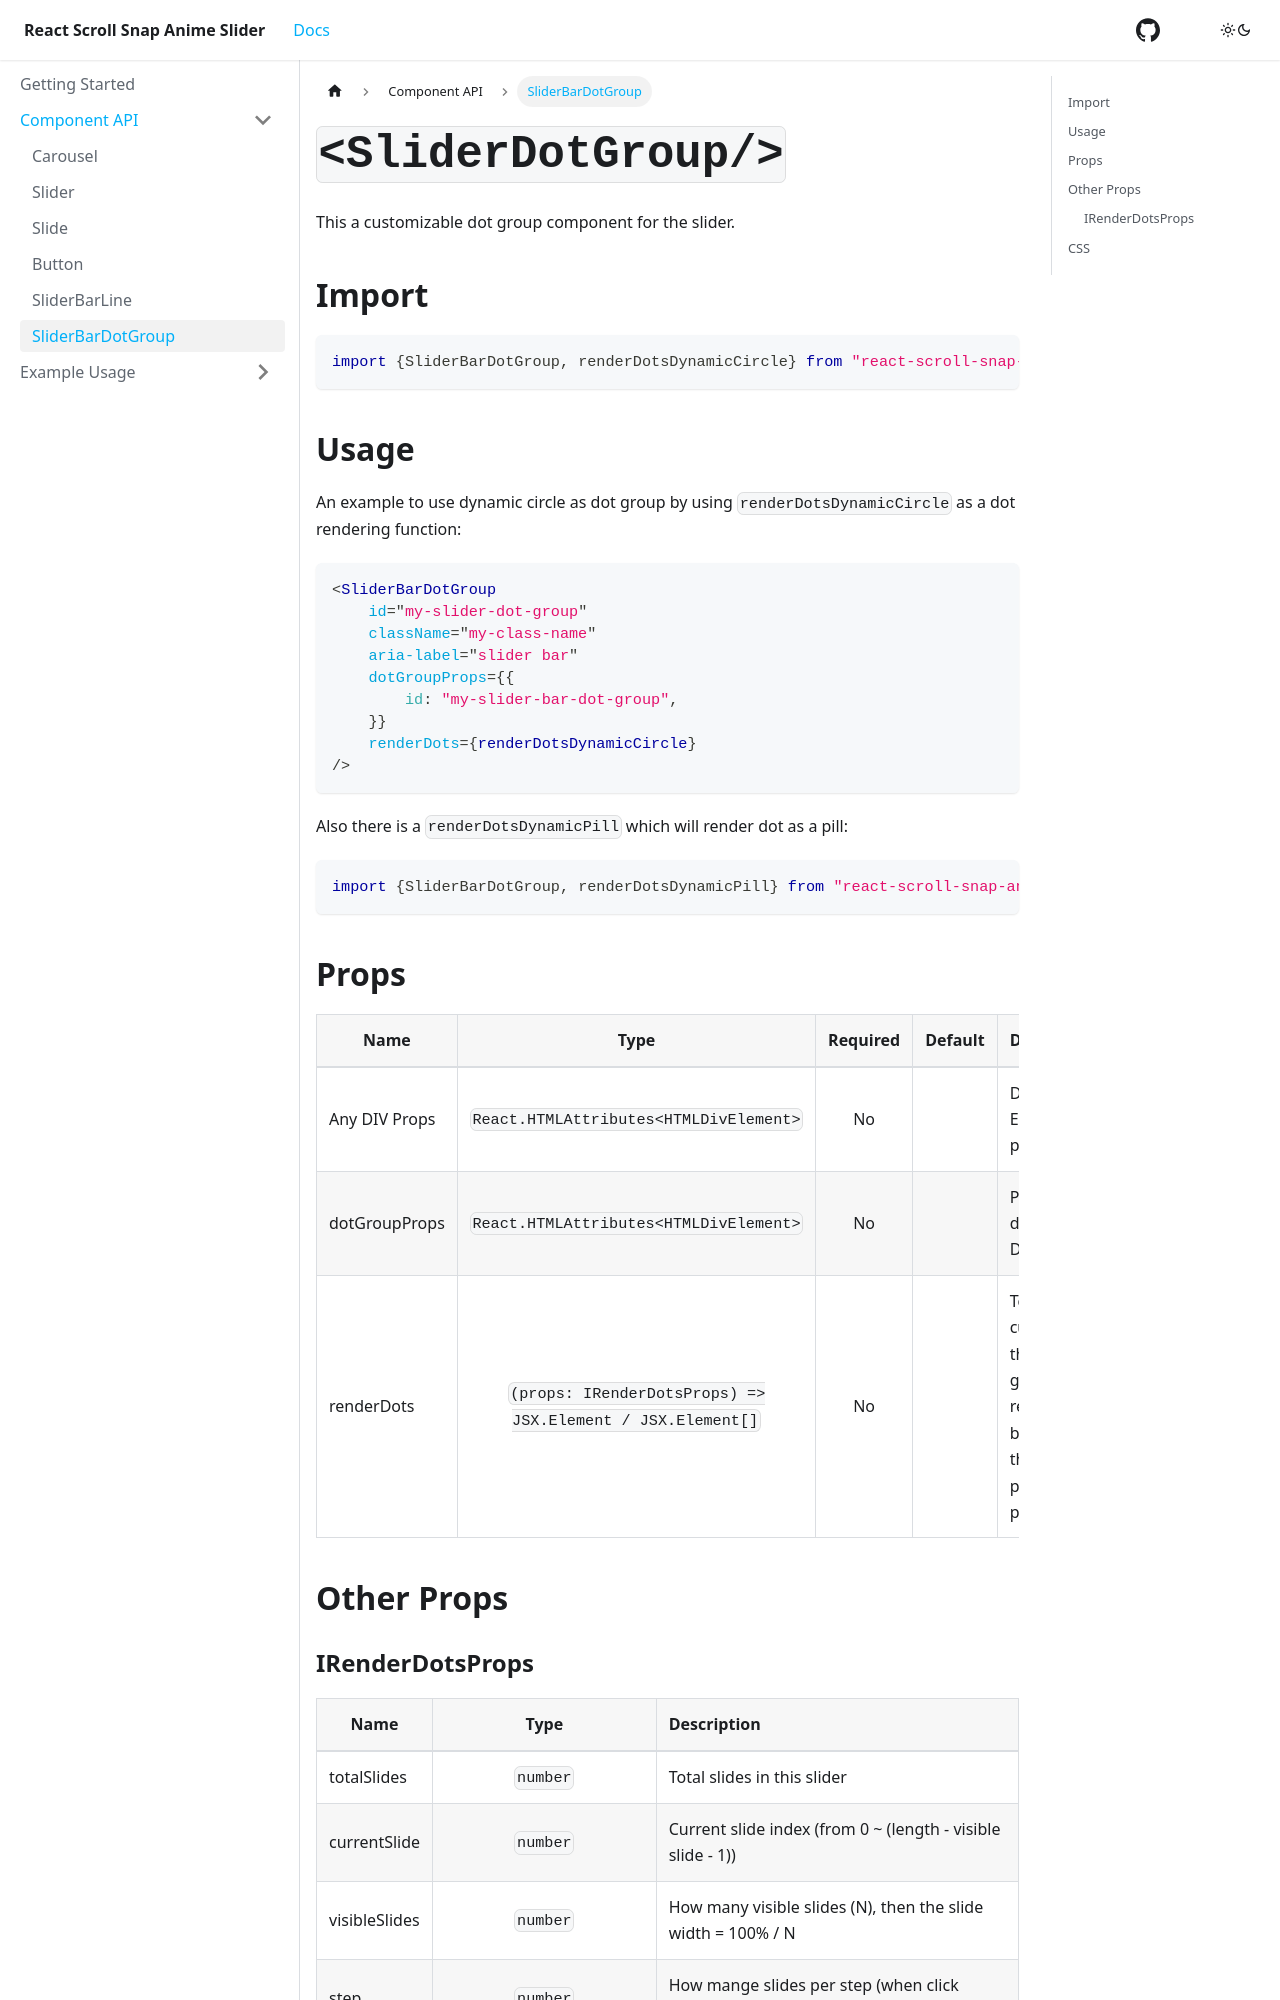

repository: karanokara/react-scroll-snap-anime-slider · page: docs/component-api/slider-bar-dot-group/index.html · generator: docusaurus

---
sidebar_position: 6
title: SliderBarDotGroup
---


# `<SliderDotGroup/>`

This a customizable dot group component for the slider.

## Import

```jsx
import {SliderBarDotGroup, renderDotsDynamicCircle} from "react-scroll-snap-anime-slider";
```

## Usage

An example to use dynamic circle as dot group by using `renderDotsDynamicCircle` as a dot rendering function:
```jsx
<SliderBarDotGroup
    id="my-slider-dot-group"
    className="my-class-name"
    aria-label="slider bar"
    dotGroupProps={{
        id: "my-slider-bar-dot-group",
    }}
    renderDots={renderDotsDynamicCircle}
/>
```

Also there is a `renderDotsDynamicPill` which will render dot as a pill:

```jsx
import {SliderBarDotGroup, renderDotsDynamicPill} from "react-scroll-snap-anime-slider";
```


## Props


| Name          |                            Type                            | Required | Default | Description                                                             |
| ------------- | :--------------------------------------------------------: | :------: | :-----: | :---------------------------------------------------------------------- |
| Any DIV Props |           `React.HTMLAttributes<HTMLDivElement>`           |    No    |         | DIV Element props                                                       |
| dotGroupProps |           `React.HTMLAttributes<HTMLDivElement>`           |    No    |         | Props to the dot group DIV                                              |
| renderDots    | `(props: IRenderDotsProps) => JSX.Element / JSX.Element[]` |    No    |         | To customize the dot group rendering by using the state props passed in |


## Other Props
